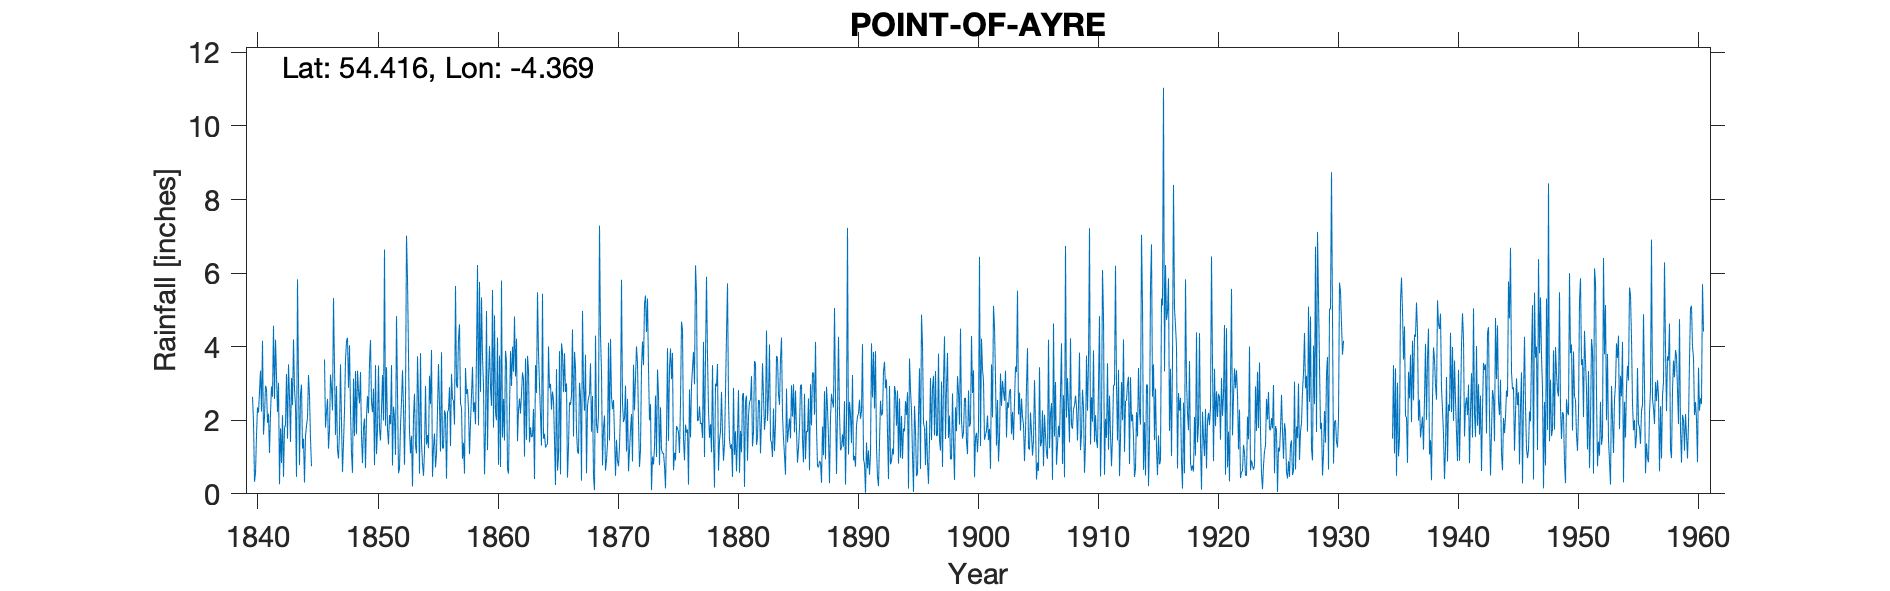

The table this chart was drawn from, first rows:
POINT OF AYRE, , , , , , , , , , , , , , , , , , , , , , , 
Grid ref, NX4635404844, Long, -4.369, Lat, 54.42, Elevation, 41, ft, , , , , , , , , , , , , , , 
Station no, 4421/8, , , , , , , , , , , , , , , , , , , , , , 
, 1840, 1841, 1842, 1843, 1844, 1845, 1846, 1847, 1848, 1849, 1850, 1851, 1852, 1853, 1854, 1855, 1856, 1857, 1858, 1859, 1860, 1861, 1862
January, 2.64, 2.1, 3.21, 3.52, 2.71, , 3.65, 2.93, 2.88, 3.31, 2.22, 6.64, 4.83, 3.77, 3.82, 0.46, 2.27, 2.95, 2.31, 2.77, 5.54, 1.45, 4.22
February, 1.96, 2.94, 2.22, 2.65, 2.97, , 1.8, 1.2, 4.04, 1.57, 2.86, 1.85, 2.77, 1.7, 1.4, 1.28, 2.16, 2.88, 1.08, 5.34, 1.8, 3.89, 1.43
March, 0.33, 2.85, 3.02, 1.41, 1.23, , 2.22, 0.96, 2.28, 0.83, 0.78, 3.44, 0.56, 1.1, 0.81, 1.64, 0.41, 4.23, 1.93, 3.71, 4.85, 3.6, 2.27
April, 0.56, 1.93, 0.26, 3.15, 1.5, , 2.58, 1.69, 1.11, 1.79, 3.5, 1.76, 0.69, 1.58, 0.49, 0.72, 2.22, 4.61, 2.69, 2.95, 2.21, 0.67, 2.59
May, 1.59, 2.18, 1.78, 2.41, 0.31, , 1.23, 3.52, 0.57, 2.05, 1.08, 1.34, 1.85, 0.2, 1.15, 1.09, 2.28, 2.47, 3.45, 0.53, 2, 0.55, 2.18
June, 2.35, 1.11, 0.84, 4.2, 1.57, , 1.74, 1.97, 3.13, 0.7, 1.75, 2.14, 2.5, 2.1, 2.93, 2.27, 2.9, 2.34, 2.22, 1.72, 4.25, 2.3, 2.72
July, 2.21, 2.18, 2.14, 2.85, 1.86, , 3.24, 0.59, 1.57, 2.09, 3.49, 1.89, 3.36, 2.72, 1.34, 3.53, 1.3, 0.95, 2.49, 4.97, 0.79, 3.88, 3.3
August, 2.79, 2.92, 0.46, 2.39, 2.06, , 2.87, 1.38, 3.34, 2.66, 1.78, 3.5, 2.34, 1.31, 1.6, 2.4, 3.26, 1.39, 1.89, 1.19, 3.76, 2.93, 3.11
September, 3.35, 2.64, 1.79, 0.46, 3.23, , 2.27, 2.25, 1.62, 2.19, 1.45, 0.77, 0.79, 1.1, 1.24, 1.15, 2.56, 0.55, 3.78, 3.15, 0.73, 4, 1.01
October, 2.24, 4.57, 1.87, 5.83, 2.67, , 5.32, 3.64, 3.35, 3.57, 2.27, 2.37, 2.53, 3.74, 3.21, 3.85, 2.54, 3.42, 6.22, 4.02, 5.8, 3.32, 3.68
November, 4.16, 2.58, 3.26, 3.07, 1.49, , 3.44, 4.15, 2.79, 4.18, 3.23, 2.08, 7.02, 2.56, 2.44, 1.24, 1.88, 2.71, 1.86, 2.9, 1.53, 4.82, 1.47
December, 1.61, 4.19, 1.5, 0.78, 0.75, , 1.6, 4.24, 2.46, 2.48, 1.99, 1.06, 5.85, 0.55, 3.91, 1.24, 5.65, 2.85, 5.76, 2.39, 2.58, 3.19, 3.75
Total, 25.79, 32.19, 22.35, 32.72, 22.35, 29.51, 31.96, 28.52, 29.14, 27.42, 26.4, 28.84, 35.09, 22.43, 24.34, 20.87, 29.43, 31.35, 35.68, 35.64, 35.84, 34.6, 31.73
